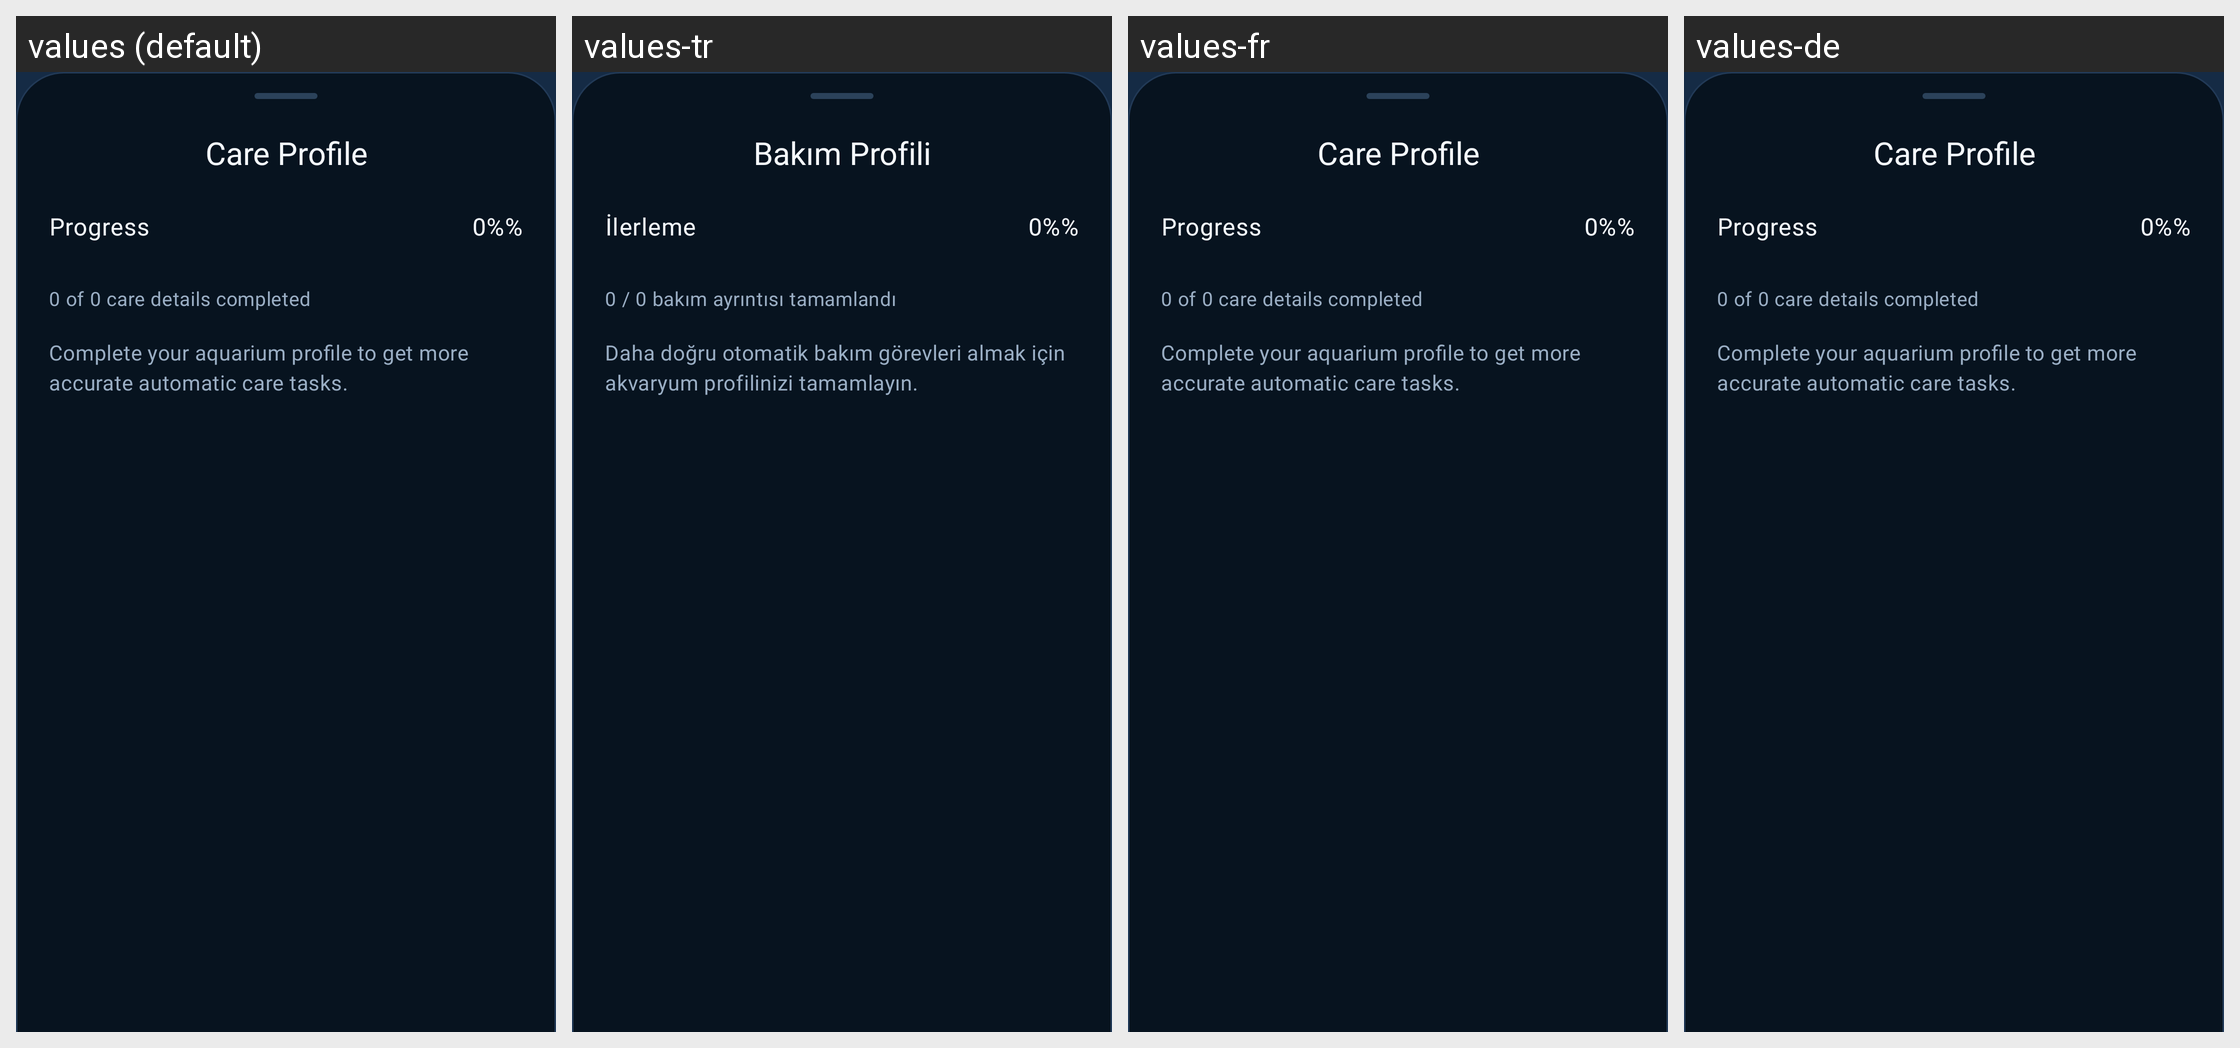

The same Android screen rendered under several of its app's locales, left to right. List the strings drawn on it with the default value and each locale's translation.
Android screen res/layout/dialog_care_profile.xml rendered under 4 locales, left to right: values (default), values-tr, values-fr, values-de. Device: Nexus 5 (rendered at 1080×1920; each locale shown at half size, 540×960, under a caption strip naming it); theme AppTheme.
Other locales in the repository, not shown: values-es.
Strings drawn on this screen, with the default value and each locale's value (text and hints the layout hard-codes, and strings that could not be matched under every locale, appear in the picture but are not listed):

aquarium_text_care_profile
  values: Care Profile
  values-tr: Bakım Profili
  values-fr: Care Profile  [not translated; the default value is used]
  values-de: Care Profile  [not translated; the default value is used]

aquarium_text_progress
  values: Progress
  values-tr: İlerleme
  values-fr: Progress  [not translated; the default value is used]
  values-de: Progress  [not translated; the default value is used]

aquarium_text_0percent
  values: 0%%
  values-tr: 0%%
  values-fr: 0%%  [not translated; the default value is used]
  values-de: 0%%  [not translated; the default value is used]

aquarium_text_0_of_0_care_details_completed
  values: 0 of 0 care details completed
  values-tr: 0 / 0 bakım ayrıntısı tamamlandı
  values-fr: 0 of 0 care details completed  [not translated; the default value is used]
  values-de: 0 of 0 care details completed  [not translated; the default value is used]

aquarium_text_complete_your_aquarium_profile_to_get_more_accurate_automati
  values: Complete your aquarium profile to get more accurate automatic care tasks.
  values-tr: Daha doğru otomatik bakım görevleri almak için akvaryum profilinizi tamamlayın.
  values-fr: Complete your aquarium profile to get more accurate automatic care tasks.  [not translated; the default value is used]
  values-de: Complete your aquarium profile to get more accurate automatic care tasks.  [not translated; the default value is used]
